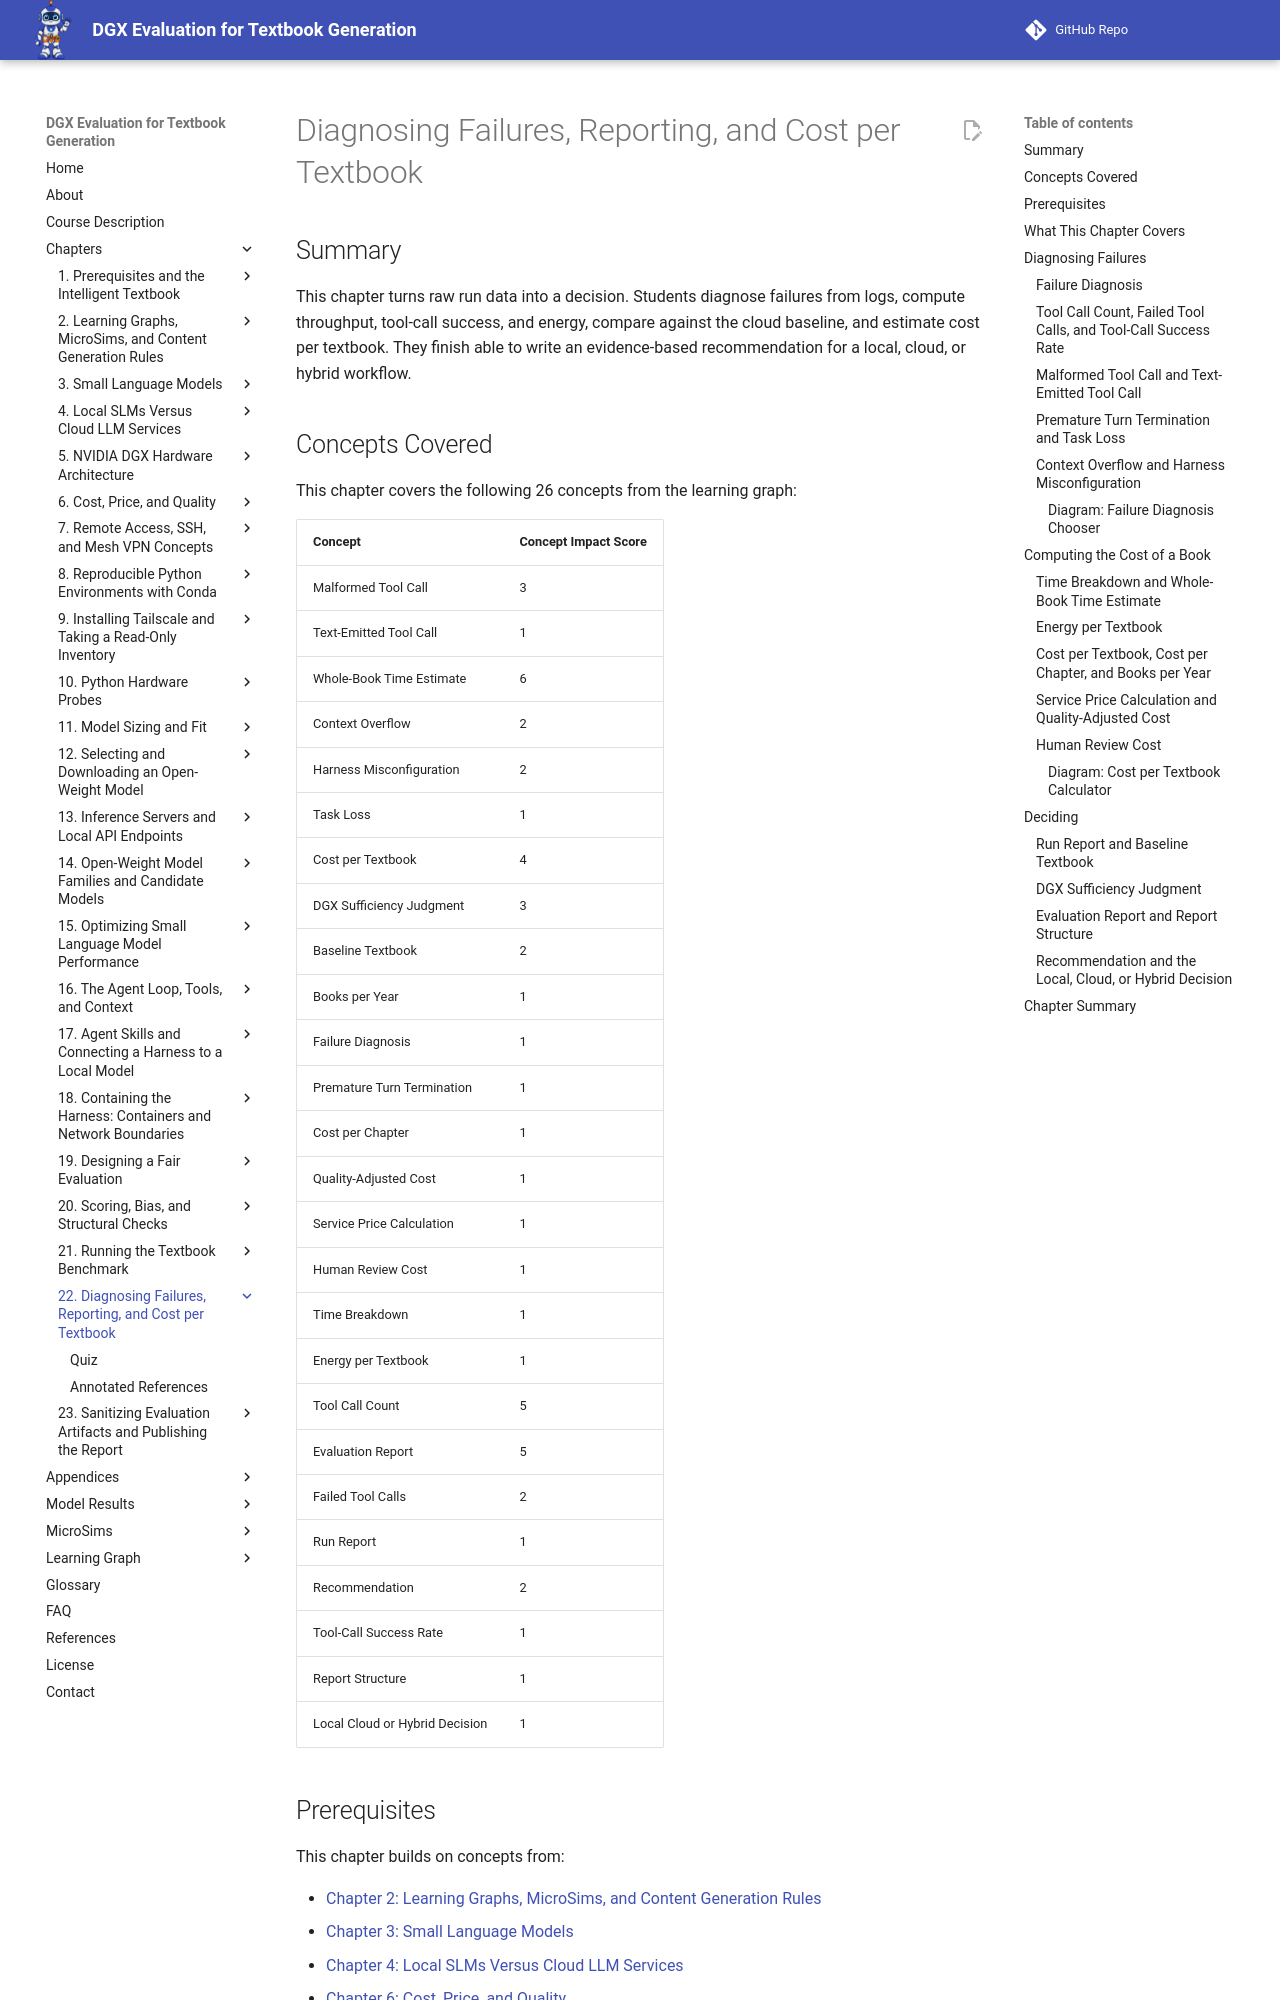

repository: dmccreary/dgx-eval · page: chapters/22-diagnosis-and-reporting/index.html · generator: mkdocs

---
title: "Diagnosing Failures, Reporting, and Cost per Textbook"
description: "Turning run data into a decision: diagnosing failures from logs, computing success rates, time, energy, and cost per textbook, comparing against a baseline, and writing an evidence-based recommendation for a local, cloud, or hybrid workflow."
generated_by: claude skill chapter-content-generator
date: "2026-10-10 23:29:03"
version: 1.11
---

# Diagnosing Failures, Reporting, and Cost per Textbook

## Summary

This chapter turns raw run data into a decision. Students diagnose failures from logs, compute throughput, tool-call success, and energy, compare against the cloud baseline, and estimate cost per textbook. They finish able to write an evidence-based recommendation for a local, cloud, or hybrid workflow.

## Concepts Covered

This chapter covers the following 26 concepts from the learning graph:

| Concept | Concept Impact Score |
|---------|-----------------------|
| Malformed Tool Call | 3 |
| Text-Emitted Tool Call | 1 |
| Whole-Book Time Estimate | 6 |
| Context Overflow | 2 |
| Harness Misconfiguration | 2 |
| Task Loss | 1 |
| Cost per Textbook | 4 |
| DGX Sufficiency Judgment | 3 |
| Baseline Textbook | 2 |
| Books per Year | 1 |
| Failure Diagnosis | 1 |
| Premature Turn Termination | 1 |
| Cost per Chapter | 1 |
| Quality-Adjusted Cost | 1 |
| Service Price Calculation | 1 |
| Human Review Cost | 1 |
| Time Breakdown | 1 |
| Energy per Textbook | 1 |
| Tool Call Count | 5 |
| Evaluation Report | 5 |
| Failed Tool Calls | 2 |
| Run Report | 1 |
| Recommendation | 2 |
| Tool-Call Success Rate | 1 |
| Report Structure | 1 |
| Local Cloud or Hybrid Decision | 1 |

## Prerequisites

This chapter builds on concepts from:

- [Chapter 2: Learning Graphs, MicroSims, and Content Generation Rules](../02-learning-graphs-microsims-rules/index.md)
- [Chapter 3: Small Language Models](../03-small-language-models/index.md)
- [Chapter 4: Local SLMs Versus Cloud LLM Services](../04-local-versus-cloud/index.md)
- [Chapter 6: Cost, Price, and Quality](../06-cost-price-quality/index.md)
- [Chapter 10: Python Hardware Probes](../10-hardware-probes/index.md)
- [Chapter 11: Model Sizing and Fit](../11-model-sizing-and-fit/index.md)
- [Chapter 13: Inference Servers and Local API Endpoints](../13-inference-servers/index.md)
- [Chapter 15: Optimizing Small Language Model Performance](../15-optimizing-performance/index.md)
- [Chapter 16: The Agent Loop, Tools, and Context](../16-agent-loop-and-tools/index.md)
- [Chapter 17: Agent Skills and Connecting a Harness to a Local Model](../17-agent-skills-and-harness/index.md)
- [Chapter 19: Designing a Fair Evaluation](../19-fair-evaluation-design/index.md)
- [Chapter 20: Scoring, Bias, and Structural Checks](../20-scoring-and-bias/index.md)
- [Chapter 21: Running the Textbook Benchmark](../21-running-the-benchmark/index.md)

---

!!! mascot-welcome "Raw Logs In, A Decision Out"
    ![Tera waving welcome](../../img/mascot/welcome.png){ class="mascot-admonition-img" }
    A folder of event streams is not an answer. By the end of this chapter you will turn one into a diagnosis of why a run failed, a cost per textbook, and a recommendation you can defend. Measure first, then decide!

## What This Chapter Covers

Chapter 21 ended with complete, logged runs. This chapter is what you do with them. It has three parts, in the order the work goes. First, diagnose: for each run that failed, work out why from the evidence, because a failed run is a result and the cause decides what to do next. Second, compute: from the measured times and speeds, work out the time, the energy, and the cost of a textbook. Third, decide: assemble the evidence into a report with a recommendation.

The discipline that runs through all three is to keep what was measured separate from what was assumed. Where this evaluation could only assume, such as the time for stages it had not yet run, the chapter says so, and the recommendation carries the same caveat.

## Diagnosing Failures

### Failure Diagnosis

**Failure diagnosis** is working from the symptoms in the logs to the cause of a failed run. The skill is to ask what the evidence rules out and not what the failure feels like, because several different causes produce runs that look similar from the outside: a run that ended early, a stage with nothing written, a model that seems to have given up.

The evidence is the run event stream, the final result, and the server log, and the questions are the same in every case. How many turns were taken? How many tool calls, and how many failed? What was the last thing the model said? What was the peak context size, against the window? Did the run end on its own, or was it stopped?
